50-way image classification set "train_split" from GitHub (ratanjyoti/bharatanatyam-mudra); label vocabulary: Alapadmam, Anjali, Aralam, Ardhachandran, Ardhapathaka, Berunda, Bramaram, Chakra, Chandrakala, Chaturam, Garuda, Hamsapaksha, Hamsasyam, Kangulam, Kapith, Kapotham, Karkatta, Kartariswastika, Katakamukha 1, Katakamukha 2, Katakamukha 3, Katakavardhana, Katrimukha, Khatva, Kilaka, Kurma, Matsya, Mayura, Mrigasirsha, Mukulam, Mushti, Nagabandha, Padmakosha, Pasha, Pathaka, Pushpaputa, Sakata, Samputa, Sarpasirsha, Shanka, Shivalinga, Shukatundam, Sikharam, Simhamukham, Suchi, Swastikam, Tamarachudam, Tripathaka, Trishulam, Varaha.

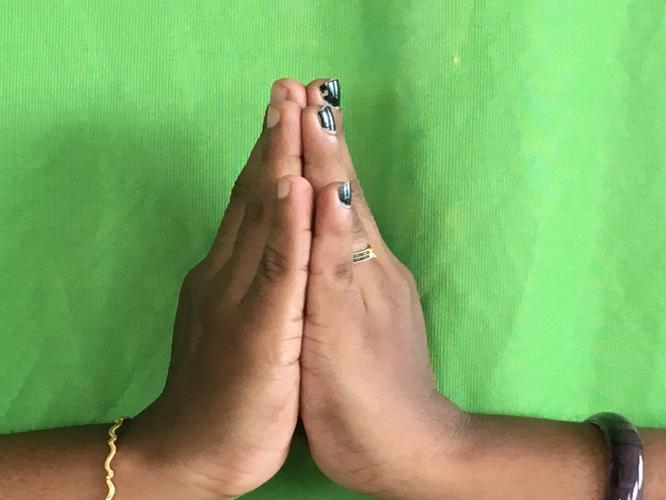
Label: Anjali

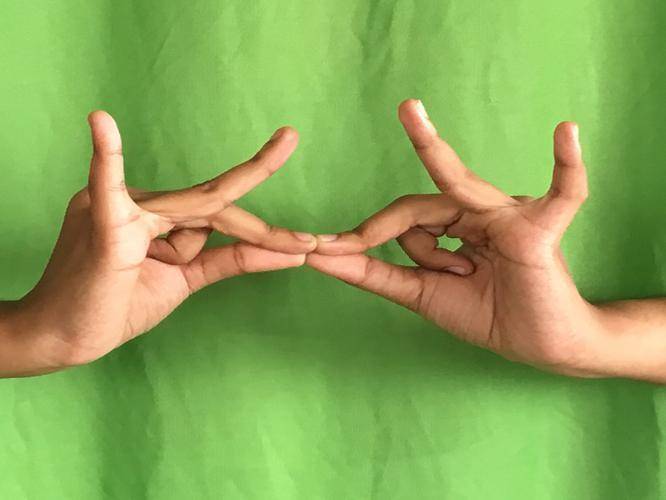
Label: Sakata

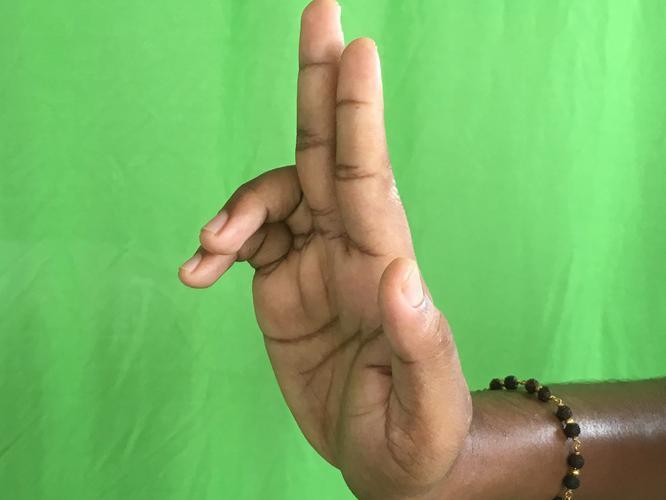
Label: Ardhapathaka

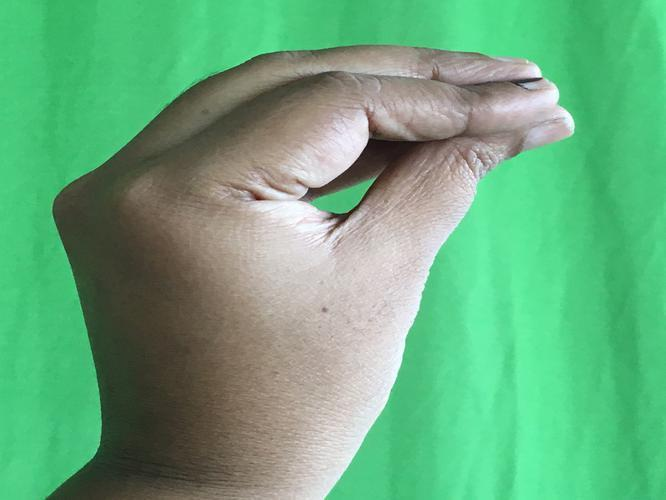
Label: Mukulam

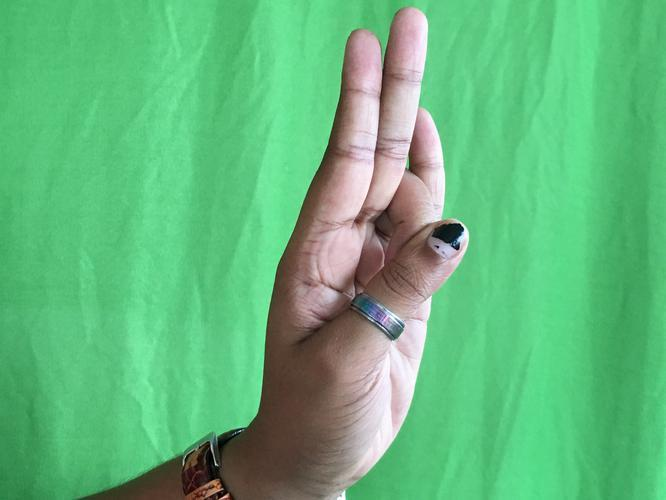
Label: Mayura

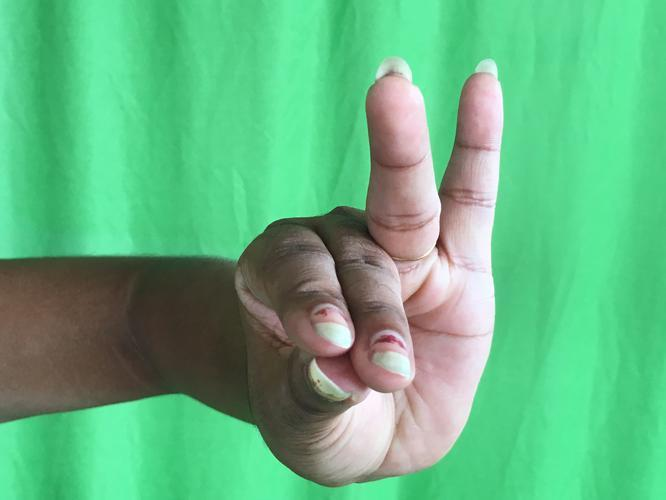
Label: Katakamukha 1
